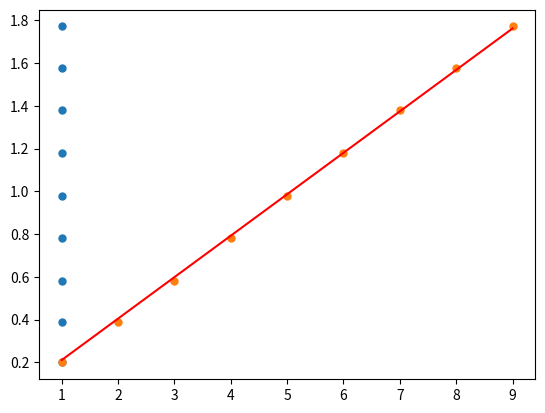

This chart was generated by the following Python code:
# -*- coding: utf-8 -*-

import numpy as np
import matplotlib.pyplot as plt

def gd(X, Y, alpha=0.01, epsilon=1e-6):
    m, n = np.shape(X)
    theta = np.ones(n)
    sse2, cnt = 0, 0
    Xt = np.transpose(X)
    while True:
        hypothesis = np.dot(X, theta)
        loss = hypothesis - Y
        # sse = sum(l ** 2.0 for l in loss) / (2 * m)
        sse = np.dot(loss.T, loss) / (2 * m)

        print("[ Epoch {0} ] theta = {1}, loss = {2}, error = {3})".format(cnt, theta, loss, sse))
        cnt += 1
        if abs(sse2 - sse) < epsilon:
            break
        else:
            sse2 = sse

        gradient = np.dot(Xt, loss) / m
        theta -= alpha * gradient
    return theta


X = [(1, 1.), (1, 2.), (1, 3.), (1, 4.), (1, 5.), (1, 6.), (1, 7.), (1, 8.), (1, 9.)]
Y = [0.199, 0.389, 0.580, 0.783, 0.980, 1.177, 1.380, 1.575, 1.771]

b, a = gd(X, Y, 0.05, 1e-6)

print('y = {0} * x + {1}'.format(a, b))

x = np.array(X)
plt.plot(x, Y, 'o', label='Original data', markersize=5)
plt.plot(x, a * x + b, 'r', label='Fitted line')
plt.show()